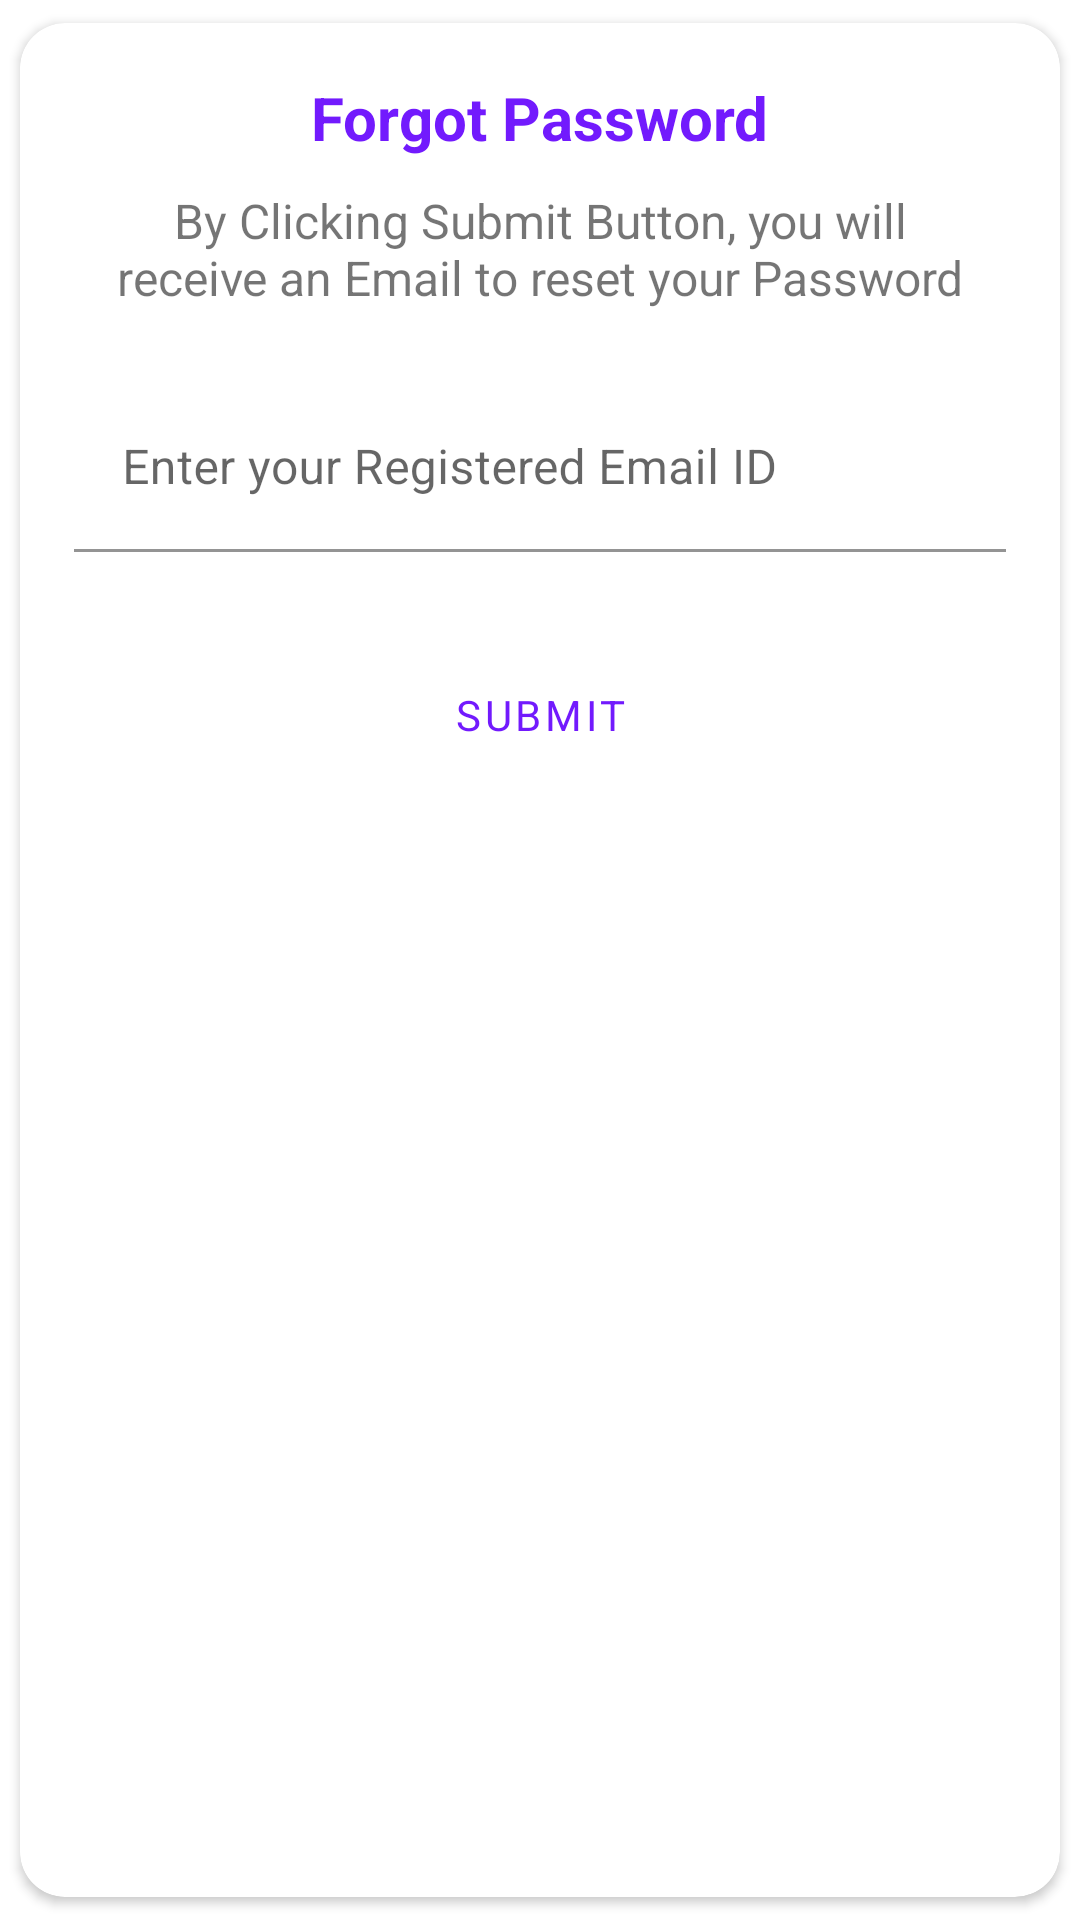

This screen was rendered from an Android layout file. Write that file and the resources it references.
<!-- AndroidManifest.xml: application theme AppTheme -->
<!-- res/layout/forgot_password_dialog.xml -->
<?xml version="1.0" encoding="utf-8"?>
<androidx.cardview.widget.CardView xmlns:android="http://schemas.android.com/apk/res/android"
    android:layout_width="match_parent"
    xmlns:app="http://schemas.android.com/apk/res-auto"
    app:cardCornerRadius="15dp"
    app:cardPreventCornerOverlap="true"
    android:foreground="@android:color/transparent"
    android:background="@android:color/transparent"
    app:cardUseCompatPadding="true"
    android:layout_height="wrap_content">

    <RelativeLayout
        android:layout_width="match_parent"
        android:padding="18dp"
        android:gravity="center"
        android:layout_height="wrap_content">

        


        <TextView
            android:layout_width="wrap_content"
            android:layout_height="wrap_content"
            android:text="@string/forgot_password1"
            android:layout_alignParentTop="true"
            android:layout_centerHorizontal="true"
            android:textSize="20sp"
            android:id="@+id/txtForgot"
            android:textStyle="bold"
            android:textColor="@color/colorPrimary" />


        <TextView
            android:layout_width="wrap_content"
            android:layout_height="wrap_content"
            android:layout_centerHorizontal="true"
            android:text="@string/by_clicking_submit_button_you_will_receive_an_email_to_reset_your_password"
            android:textSize="16sp"
            android:id="@+id/txtDesc"
            android:gravity="center"
            android:layout_below="@id/txtForgot"
            android:layout_margin="10dp"/>

        <com.google.android.material.textfield.TextInputLayout
            style="@style/Widget.MaterialComponents.TextInputLayout.FilledBox"
            android:layout_width="match_parent"
            android:layout_height="wrap_content"
            android:hint="@string/enter_your_registered_email_id"
            android:layout_below="@id/txtDesc"
            android:id="@+id/edtResEmail"
            android:background="@color/colorWhite"
            app:endIconTint="#000"
            android:layout_marginTop="15dp"
            android:visibility="visible"
            app:errorEnabled="true"
            android:layout_alignParentStart="true"
            android:layout_alignParentEnd="true"
            app:hintTextColor="#000">

            <com.google.android.material.textfield.TextInputEditText
                android:layout_width="match_parent"
                android:layout_height="match_parent"
                android:id="@+id/editResEmail"
                android:inputType="text"
                android:background="@color/colorWhite"
                android:textColor="#000" />

        </com.google.android.material.textfield.TextInputLayout>





            <Button
                android:layout_width="160dp"
                style="@style/Widget.MaterialComponents.Button.OutlinedButton"
                android:layout_height="wrap_content"
                android:id="@+id/btnSubmit"
                android:layout_marginTop="10dp"
                android:layout_centerHorizontal="true"
                android:layout_below="@id/edtResEmail"
                android:layout_marginStart="20dp"
                android:text="@string/submit" />



    </RelativeLayout>


</androidx.cardview.widget.CardView>
<!-- resources referenced by this layout -->
<resources>
  <color name="colorPrimary">#721AFD</color>
  <color name="colorWhite">#ffffff</color>
  <!-- drawable ic_baseline_delete_forever_24 (drawable) -->
  <vector android:height="24dp" android:tint="#A7A7A7"
      android:viewportHeight="24" android:viewportWidth="24"
      android:width="24dp" xmlns:android="http://schemas.android.com/apk/res/android">
      <path android:fillColor="@android:color/white" android:pathData="M6,19c0,1.1 0.9,2 2,2h8c1.1,0 2,-0.9 2,-2L18,7L6,7v12zM8.46,11.88l1.41,-1.41L12,12.59l2.12,-2.12 1.41,1.41L13.41,14l2.12,2.12 -1.41,1.41L12,15.41l-2.12,2.12 -1.41,-1.41L10.59,14l-2.13,-2.12zM15.5,4l-1,-1h-5l-1,1L5,4v2h14L19,4z"/>
  </vector>
  <string name="by_clicking_submit_button_you_will_receive_an_email_to_reset_your_password">By Clicking Submit Button, you will receive an Email to reset your Password</string>
  <string name="enter_your_registered_email_id">Enter your Registered Email ID</string>
  <string name="forgot_password1">Forgot Password</string>
  <string name="submit">Submit</string>
  <style name="AppTheme" parent="Theme.MaterialComponents.Light.NoActionBar">
          
          <item name="colorPrimary">@color/colorPrimary</item>
          <item name="colorPrimaryDark">@color/colorPrimaryDark</item>
          <item name="colorAccent">@color/colorAccent</item>
          <item name="fontFamily">@font/cabin</item>
      </style>
  <color name="colorPrimaryDark">#721AFD</color>
  <color name="colorAccent">#ffffff</color>
</resources>
